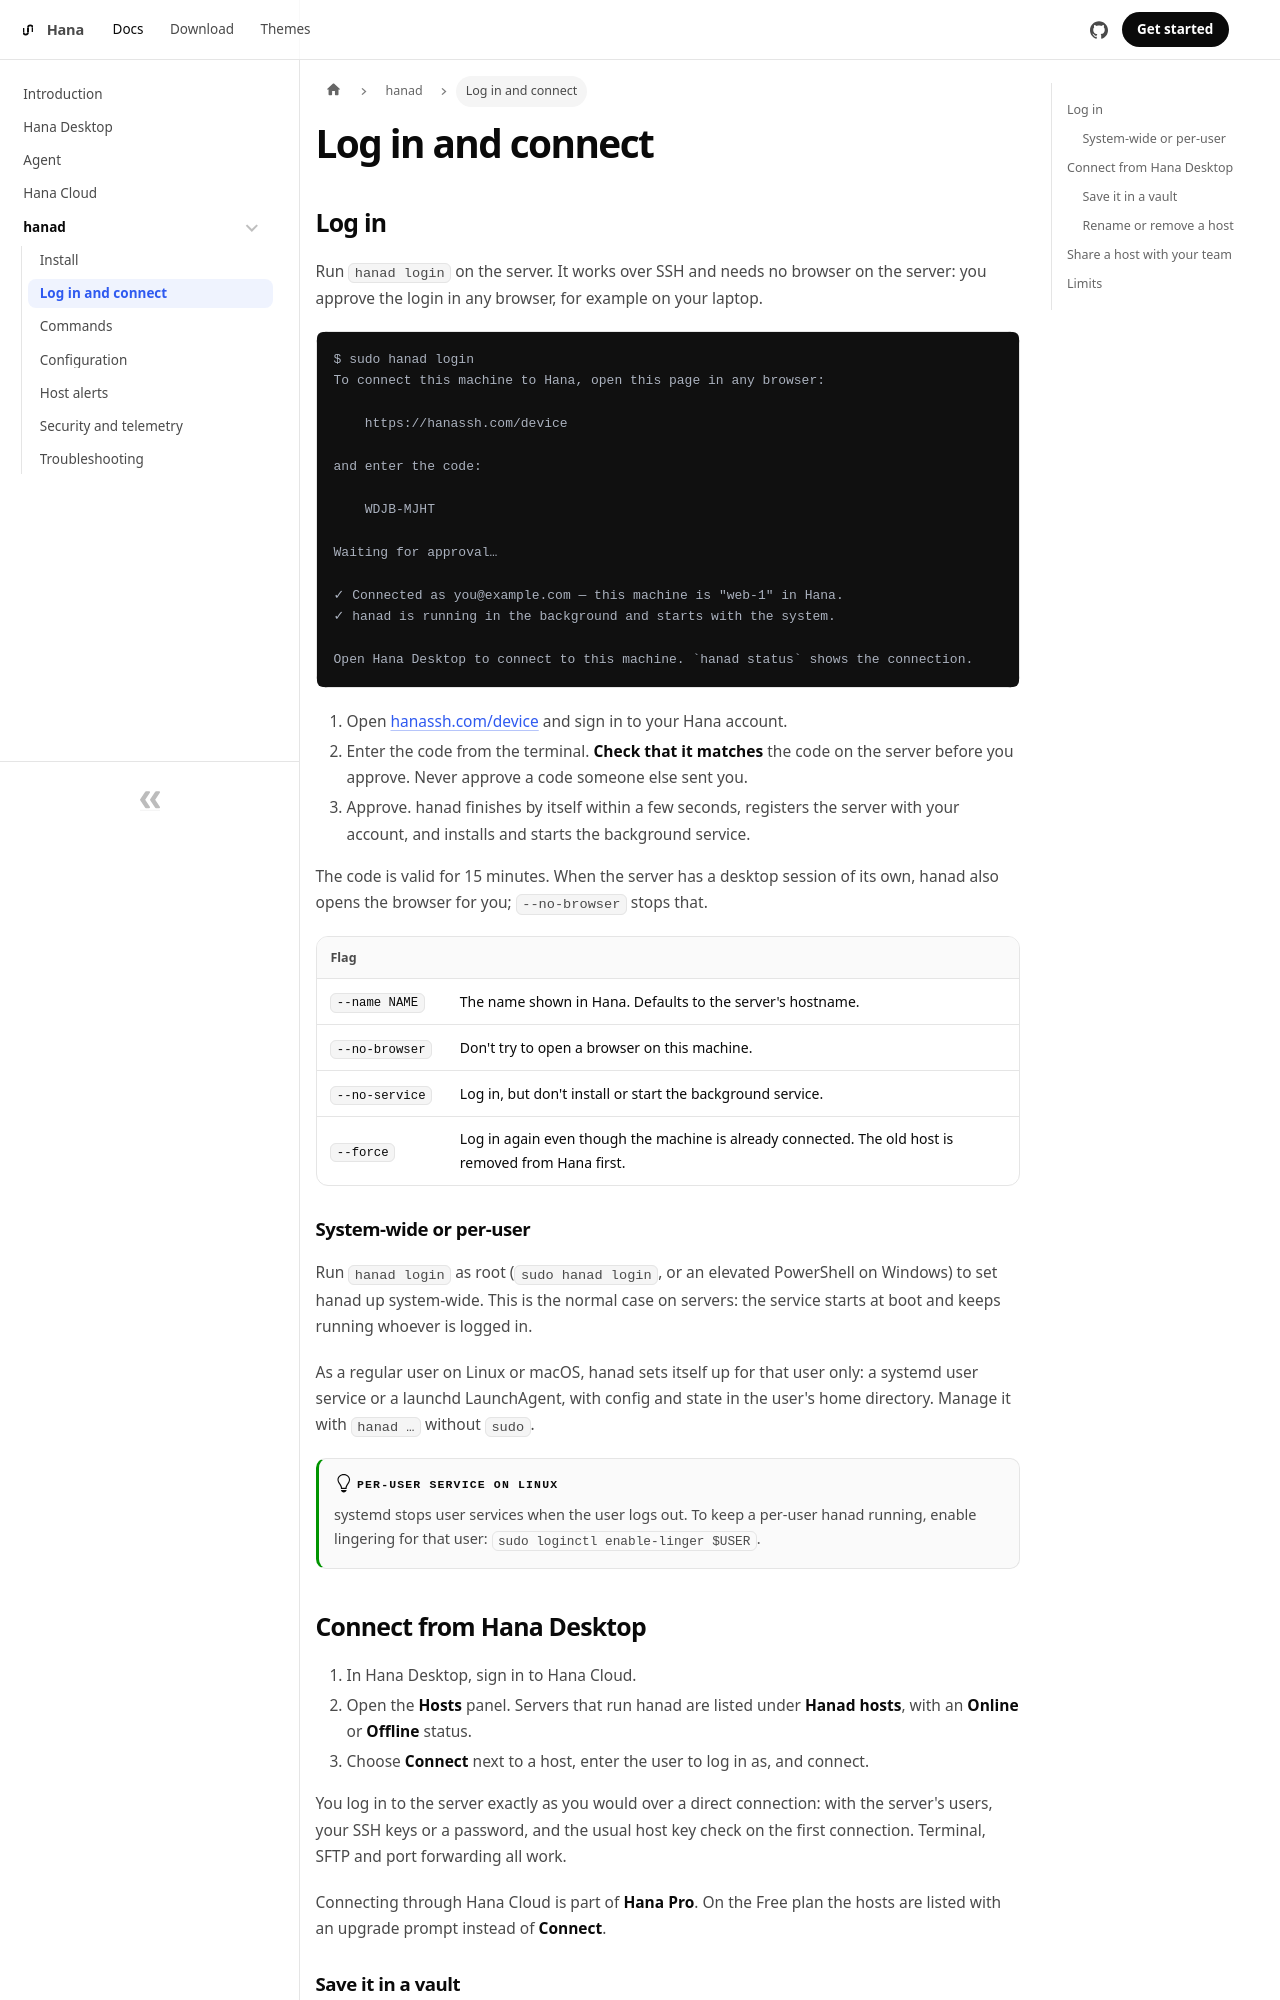

repository: hana-ssh/docs · page: docs/hanad/connect/index.html · generator: docusaurus

---
sidebar_position: 2
title: Log in and connect
description: Link a server to your Hana account, connect to it from Hana Desktop and share it with your team.
---

# Log in and connect

## Log in

Run `hanad login` on the server. It works over SSH and needs no browser on the server: you approve the login in any browser, for example on your laptop.

```text
$ sudo hanad login
To connect this machine to Hana, open this page in any browser:

    https://hanassh.com/device

and enter the code:

    WDJB-MJHT

Waiting for approval…

✓ Connected as you@example.com — this machine is "web-1" in Hana.
✓ hanad is running in the background and starts with the system.

Open Hana Desktop to connect to this machine. `hanad status` shows the connection.
```

1. Open [hanassh.com/device](https://hanassh.com/device) and sign in to your Hana account.
2. Enter the code from the terminal. **Check that it matches** the code on the server before you approve. Never approve a code someone else sent you.
3. Approve. hanad finishes by itself within a few seconds, registers the server with your account, and installs and starts the background service.

The code is valid for 15 minutes. When the server has a desktop session of its own, hanad also opens the browser for you; `--no-browser` stops that.

| Flag | |
| --- | --- |
| `--name NAME` | The name shown in Hana. Defaults to the server's hostname. |
| `--no-browser` | Don't try to open a browser on this machine. |
| `--no-service` | Log in, but don't install or start the background service. |
| `--force` | Log in again even though the machine is already connected. The old host is removed from Hana first. |

### System-wide or per-user

Run `hanad login` as root (`sudo hanad login`, or an elevated PowerShell on Windows) to set hanad up system-wide. This is the normal case on servers: the service starts at boot and keeps running whoever is logged in.

As a regular user on Linux or macOS, hanad sets itself up for that user only: a systemd user service or a launchd LaunchAgent, with config and state in the user's home directory. Manage it with `hanad …` without `sudo`.

:::tip[Per-user service on Linux]

systemd stops user services when the user logs out. To keep a per-user hanad running, enable lingering for that user: `sudo loginctl enable-linger $USER`.

:::
